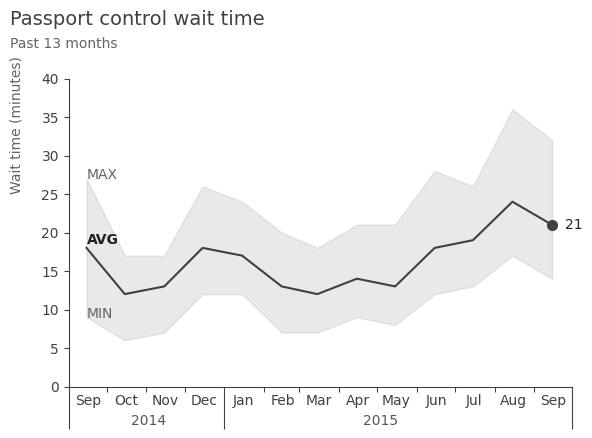

Here is the Python script that generated this plot: (Note: this script raises an exception after producing the figure.)
import os
import pandas as pd
import numpy as np
import matplotlib.pyplot as plt
import matplotlib as mpl
from matplotlib import ticker
import matplotlib.dates as dates

# Colors
GRAY1, GRAY2, GRAY3 = '#231F20', '#414040', '#555655'
GRAY4, GRAY5, GRAY6 = '#646369', '#76787B', '#828282'
GRAY7, GRAY8, GRAY9 = '#929497', '#A6A6A5', '#BFBEBE'
BLUE1, BLUE2, BLUE3, BLUE4 = '#174A7E', '#4A81BF', '#94B2D7', '#94AFC5'
RED1, RED2 = '#C3514E', '#E6BAB7'
GREEN1, GREEN2 = '#0C8040', '#9ABB59'
ORANGE1 = '#F79747'

# Setting the stage
mpl.rcParams['figure.figsize'] = 6.5, 4         # figure size
# dots per inch, magnifying effect
mpl.rcParams['figure.dpi'] = 100
mpl.rcParams['axes.spines.top'] = False         # Remove top spine
mpl.rcParams['axes.spines.right'] = False       # Remove right spine
mpl.rcParams['axes.edgecolor'] = GRAY2          # Gray edge collors
mpl.rcParams['xtick.color'] = GRAY2             # Gray yticks
mpl.rcParams['ytick.color'] = GRAY2             # Gray xticks
mpl.rcParams['text.color'] = GRAY2              # Text
mpl.rcParams['font.family'] = 'Arial'           # Font

# Data
min = [9, 6, 7, 12, 12, 7, 7, 9, 8, 12, 13, 17, 14]
avg = [18, 12, 13, 18, 17, 13, 12, 14, 13, 18, 19, 24, 21]
max = [27, 17, 17, 26, 24, 20, 18, 21, 21, 28, 26, 36, 32]
date = pd.date_range(start='2014-09-01', end='2015-09-01',
                     freq='MS') + pd.Timedelta(14, unit='d')  # 15th of the month
data = pd.DataFrame({'date': date, 'min': min, 'avg': avg, 'max': max})

fig, ax = plt.subplots()

# Plots
ax.plot(data.date, data.avg, marker='o',
        markevery=[12], markersize=7, color=GRAY2)
ax.fill_between(data.date, data['min'], data['max'], alpha=0.2, color=GRAY7)

# Anotations
ax.text(data.date.min(), data['max'][0], 'MAX', fontsize=10, color=GRAY4)
ax.text(data.date.min(), data['min'][0], 'MIN', fontsize=10, color=GRAY4)
ax.text(data.date.min(), data['avg'][0] + 0.5, 'AVG',
        fontsize=10, fontweight='bold', color=GRAY1)
ax.text(data.date.max() + pd.Timedelta(10, unit='d'),
        data['avg'].iloc[-1]-0.5, str(data['avg'].iloc[-1]), fontsize=10, color=GRAY1)

# Axis labels
ax.text(data.date.min() - pd.Timedelta(60, unit='d'), 25.5,
        'Wait time (minutes)', fontsize=10, color=GRAY4, rotation='vertical')

# Title
ax.text(data.date.min() - pd.Timedelta(60, unit='d'), 47,
        'Passport control wait time', fontsize=14, color=GRAY2)
ax.text(data.date.min() - pd.Timedelta(60, unit='d'),
        44, 'Past 13 months', fontsize=10, color=GRAY4)

# Formatting date axis
# More here: https://matplotlib.org/stable/gallery/ticks_and_spines/centered_ticklabels.html#sphx-glr-gallery-ticks-and-spines-centered-ticklabels-py
ax.xaxis.set_major_locator(dates.MonthLocator())                # set locator
# removing dates from major ticks
ax.xaxis.set_major_formatter(ticker.NullFormatter())
# set minor locator on every 15th
ax.xaxis.set_minor_locator(dates.MonthLocator(bymonthday=16))
ax.xaxis.set_minor_formatter(dates.DateFormatter(
    '%b'))         # formatting to month

for tick in ax.xaxis.get_minor_ticks():
    tick.tick1line.set_markersize(0)
    tick.label1.set_horizontalalignment('center')

for ix, tick in enumerate(ax.xaxis.get_major_ticks()):
    if (ix == 0) | (ix == 4) | (ix == 13):
        tick.tick1line.set_markersize(30)
ax.text(data.date[1] + pd.Timedelta(5, unit='d'), -
        5, '2014', fontsize=10, color=GRAY3) 
ax.text(data.date[7] + pd.Timedelta(5, unit='d'), -
        5, '2015', fontsize=10, color=GRAY3)

ax.set_ylim(0, 40)
ax.set_xlim(data.date.min() - pd.Timedelta(14, unit='d'),
            data.date.max() + pd.Timedelta(16, unit='d'))

plt.savefig('plots/line_plot_1.png', bbox_inches="tight")
plt.show()
